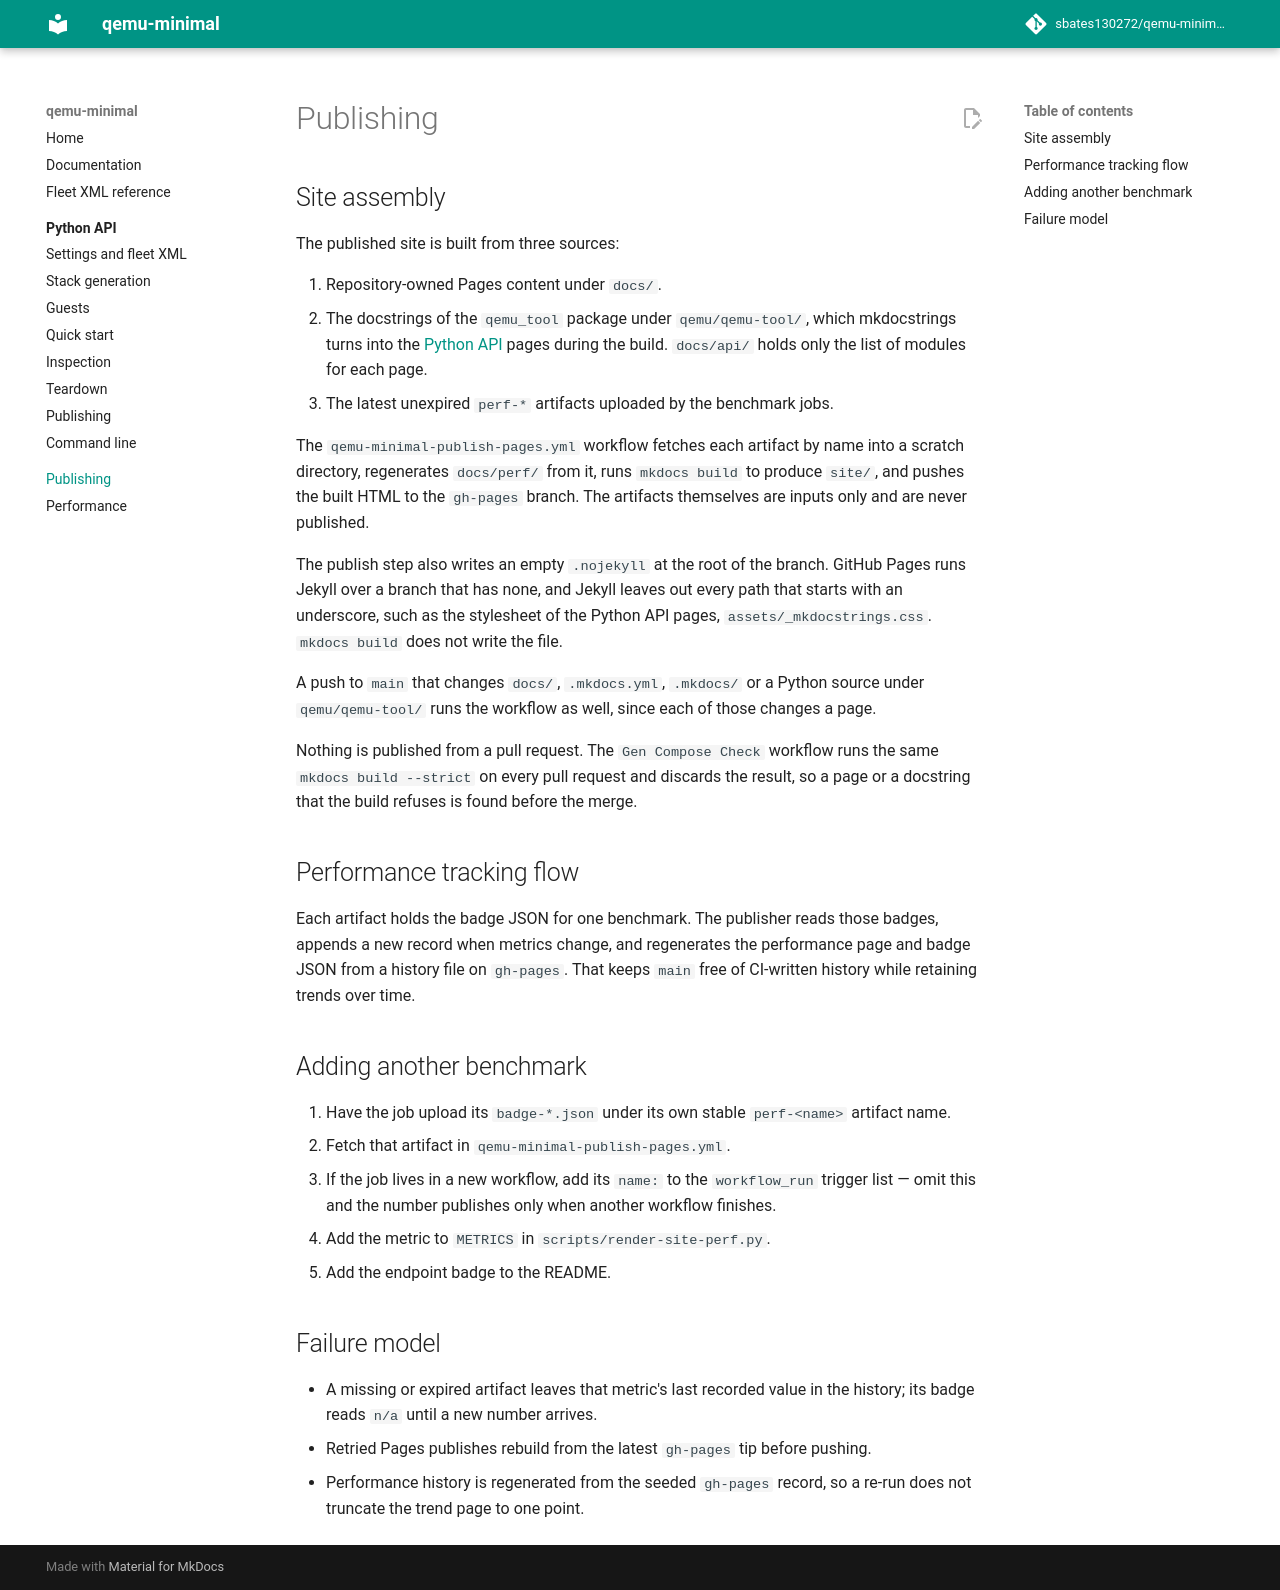

repository: sbates130272/qemu-minimal · page: publishing/index.html · generator: mkdocs

# Publishing

The published guest image: `vm_artifact` is the artifact's format, `publish_qcow` pushes one and `publish_prune` retires old tags.

::: qemu_tool.vm_artifact

::: qemu_tool.publish_qcow

::: qemu_tool.publish_prune
